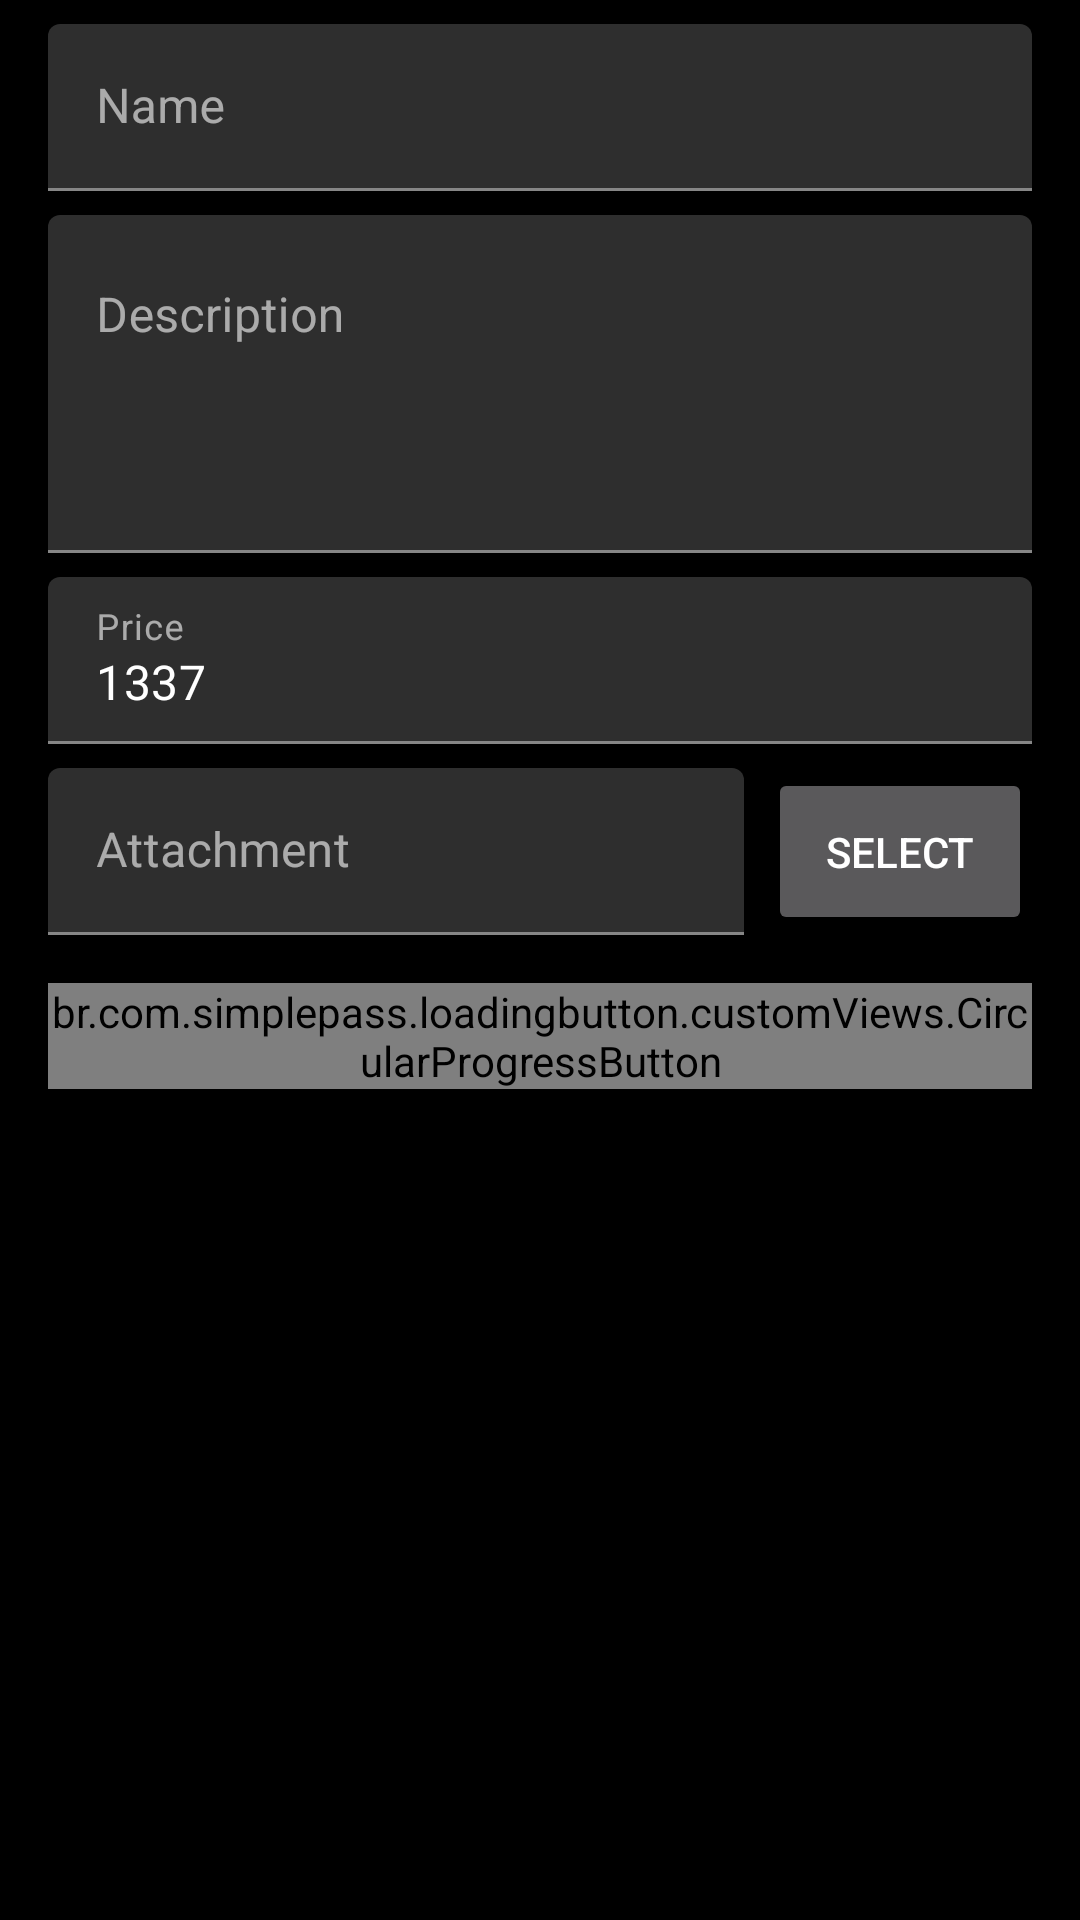

Write the Android layout XML for this screen, with the resource values it uses.
<!-- AndroidManifest.xml: application theme AppTheme -->
<!-- res/layout/fragment_new_contract.xml -->
<?xml version="1.0" encoding="utf-8"?>
<ScrollView xmlns:android="http://schemas.android.com/apk/res/android"
    xmlns:app="http://schemas.android.com/apk/res-auto"
    xmlns:tools="http://schemas.android.com/tools"
    android:layout_width="match_parent"
    android:layout_height="match_parent">

    <LinearLayout
        android:layout_width="match_parent"
        android:layout_height="wrap_content"
        android:layout_marginStart="16dp"
        android:layout_marginTop="8dp"
        android:layout_marginEnd="16dp"
        android:orientation="vertical"
        android:paddingBottom="8dp"
        tools:context=".ui.main.fragments.NewContractFragment">


        <com.google.android.material.textfield.TextInputLayout
            android:id="@+id/TIL_newContract_name"
            android:layout_width="match_parent"
            android:layout_height="match_parent"
            android:paddingBottom="8dp">

            <com.google.android.material.textfield.TextInputEditText
                android:id="@+id/EditText_newContract_name"
                android:layout_width="match_parent"
                android:layout_height="wrap_content"
                android:hint="@string/NewContractFragment_layout_name_hint"
                android:inputType="textShortMessage" />
        </com.google.android.material.textfield.TextInputLayout>

        <com.google.android.material.textfield.TextInputLayout
            android:id="@+id/TIL_newContract_description"
            android:layout_width="match_parent"
            android:layout_height="match_parent"
            android:paddingBottom="8dp">

            <com.google.android.material.textfield.TextInputEditText
                android:id="@+id/EditText_newContract_description"
                android:layout_width="match_parent"
                android:layout_height="wrap_content"
                android:gravity="top"
                android:hint="@string/NewContractFragment_layout_description_hint"
                android:inputType="textLongMessage|textMultiLine"
                android:maxLines="10"
                android:minLines="4" />
        </com.google.android.material.textfield.TextInputLayout>

        <com.google.android.material.textfield.TextInputLayout
            android:id="@+id/TIL_newContract_price"
            android:layout_width="match_parent"
            android:layout_height="match_parent"
            android:paddingBottom="8dp">

            <com.google.android.material.textfield.TextInputEditText
                android:id="@+id/EditText_newContract_price"
                android:layout_width="match_parent"
                android:layout_height="wrap_content"
                android:hint="@string/NewContractFragment_layout_price_hint"
                android:inputType="numberDecimal"
                android:text="1337"
                tools:ignore="HardcodedText" />
        </com.google.android.material.textfield.TextInputLayout>

        <LinearLayout
            android:layout_width="match_parent"
            android:layout_height="wrap_content"
            android:orientation="horizontal"
            android:paddingBottom="8dp">

            <com.google.android.material.textfield.TextInputLayout
                android:id="@+id/TIL_newContract_attachPath"
                android:layout_width="0dp"
                android:layout_height="wrap_content"
                android:layout_marginEnd="8dp"
                android:layout_weight="1">

                <com.google.android.material.textfield.TextInputEditText
                    android:id="@+id/EditText_newContract_attachPath"
                    android:layout_width="match_parent"
                    android:layout_height="wrap_content"
                    android:enabled="false"
                    android:hint="@string/NewContractFragment_layout_attachment_hint"
                    android:inputType="textShortMessage"
                    android:singleLine="true" />
            </com.google.android.material.textfield.TextInputLayout>

            <Button
                android:id="@+id/Button_newContract_selectAttach"
                android:layout_width="wrap_content"
                android:layout_height="match_parent"
                android:text="@string/NewContractFragment_layout_selectAttach_text" />

        </LinearLayout>


        <br.com.simplepass.loadingbutton.customViews.CircularProgressButton
            android:id="@+id/Button_newContract"
            android:layout_width="match_parent"
            android:layout_height="wrap_content"
            android:layout_gravity="center"
            android:layout_marginTop="8dp"
            android:background="@drawable/rounded_border"
            android:text="@string/NewContractFragment_layout_execute"
            android:textSize="17sp"
            app:initialCornerAngle="16dp" />

    </LinearLayout>
</ScrollView>
<!-- resources referenced by this layout -->
<resources>
  <!-- drawable rounded_border (drawable) -->
  <?xml version="1.0" encoding="utf-8"?>
  <shape xmlns:android="http://schemas.android.com/apk/res/android"
      android:shape="rectangle">
      <corners android:radius="16dp" />
      <stroke
          android:width="2dp"
          android:color="#afc6e9" />
  </shape>
  <string name="NewContractFragment_layout_attachment_hint">Attachment</string>
  <string name="NewContractFragment_layout_description_hint">Description</string>
  <string name="NewContractFragment_layout_execute">Send</string>
  <string name="NewContractFragment_layout_name_hint">Name</string>
  <string name="NewContractFragment_layout_price_hint">Price</string>
  <string name="NewContractFragment_layout_selectAttach_text">Select</string>
  <style name="AppTheme" parent="Theme.MaterialComponents.NoActionBar">
          <item name="colorPrimary">@color/colorPrimary</item>
          <item name="colorPrimaryDark">@color/colorPrimaryDark</item>
          <item name="colorAccent">@color/colorAccent</item>
  
          <item name="android:navigationBarColor">@color/colorPrimaryDark</item>
          <item name="android:windowBackground">@android:color/black</item>
      </style>
  <color name="colorPrimary">#7395C2</color>
  <color name="colorPrimaryDark">#007395C2</color>
  <color name="colorAccent">#7395C2</color>
</resources>
